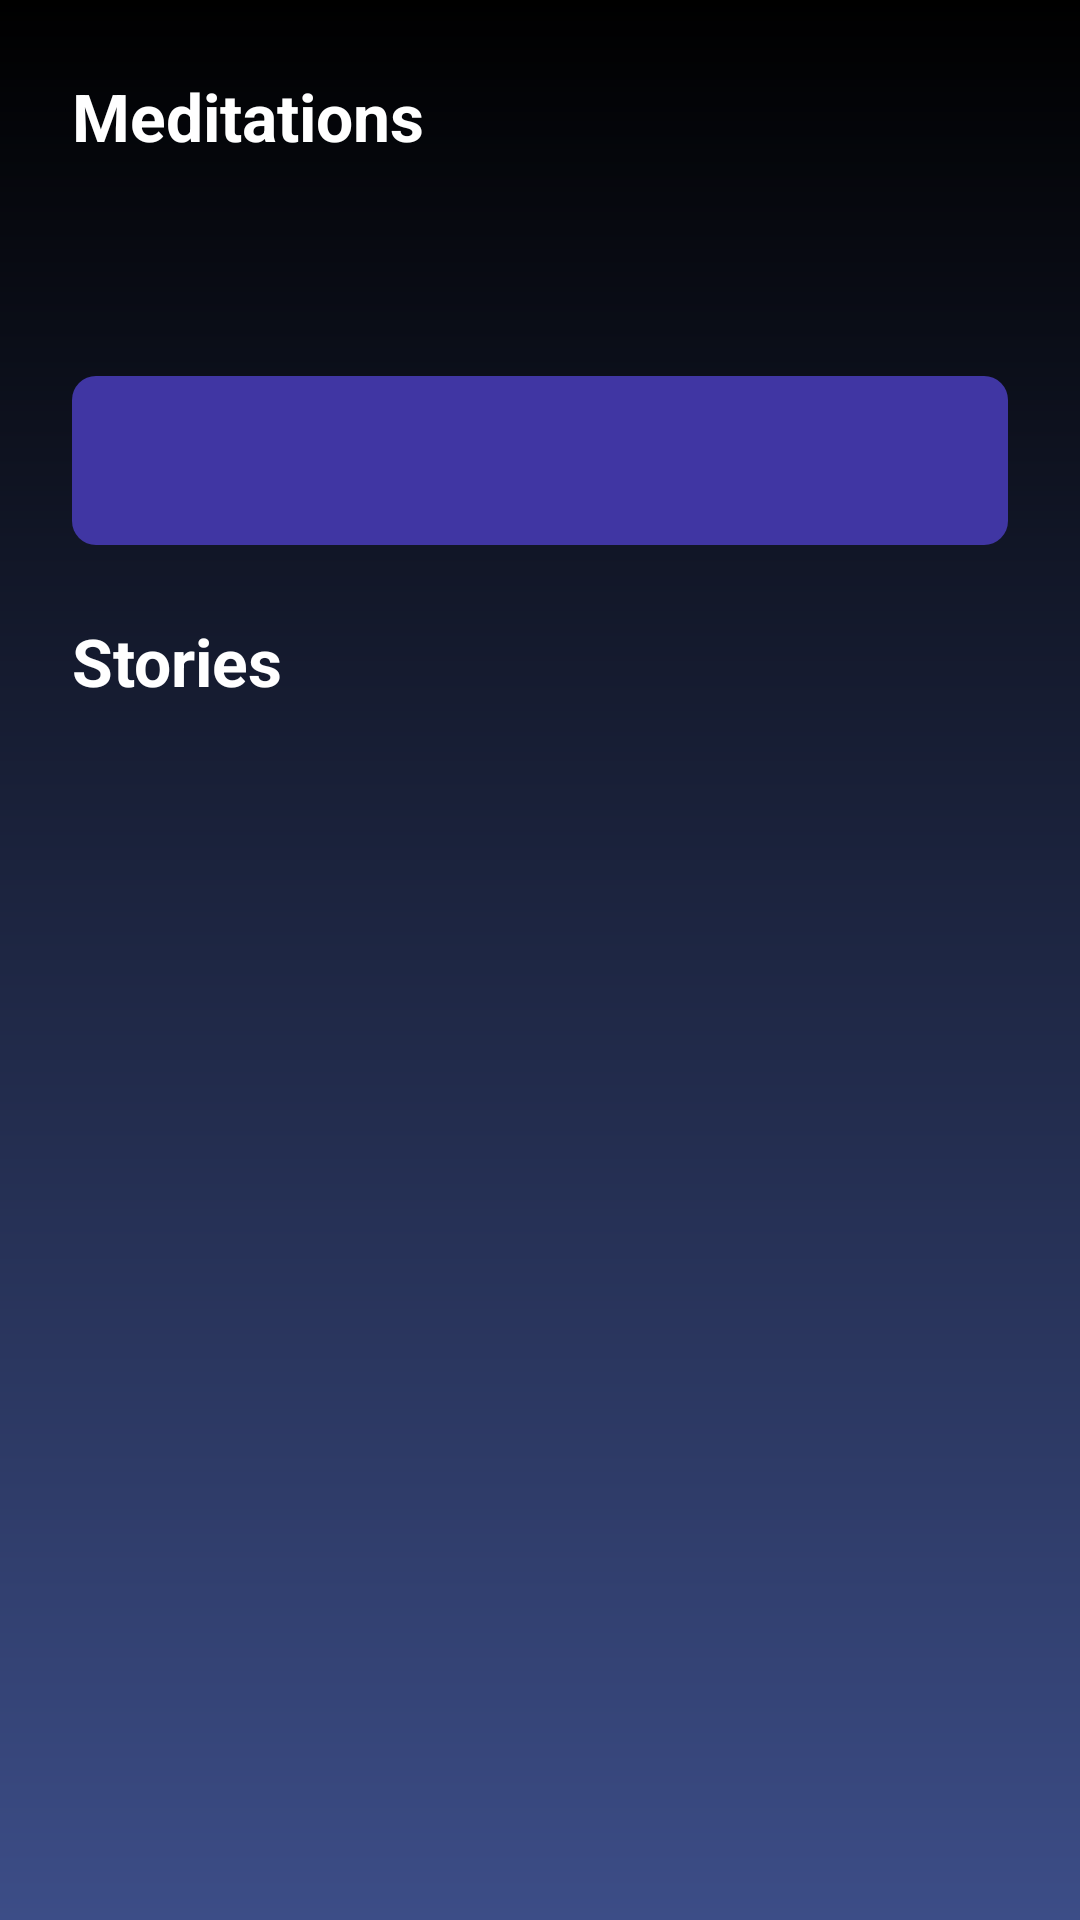

Reconstruct the res/layout file that produces this screen, plus the resources it refers to.
<!-- AndroidManifest.xml: application theme Theme.Meditory -->
<!-- res/layout/activity_home.xml -->
<?xml version="1.0" encoding="utf-8"?>
<layout xmlns:android="http://schemas.android.com/apk/res/android"
    xmlns:app="http://schemas.android.com/apk/res-auto"
    xmlns:tools="http://schemas.android.com/tools">

    <data>

        <variable
            name="viewModel"
            type="com.faranjit.meditory.features.home.presentation.HomeViewModel" />
    </data>

    <androidx.core.widget.NestedScrollView
        android:layout_width="match_parent"
        android:layout_height="match_parent"
        android:background="@drawable/bg_black_gradient"
        android:fitsSystemWindows="true">

        <androidx.constraintlayout.widget.ConstraintLayout
            android:layout_width="match_parent"
            android:layout_height="match_parent"
            tools:context=".features.login.presentation.LoginActivity">

            <androidx.appcompat.widget.AppCompatTextView
                android:id="@+id/txt_meditations"
                style="@style/BoldTextStyle"
                android:layout_width="0dp"
                android:layout_height="wrap_content"
                android:layout_margin="@dimen/margin_normal"
                android:text="@string/meditations"
                android:textColor="@color/white"
                app:layout_constraintEnd_toEndOf="parent"
                app:layout_constraintStart_toStartOf="parent"
                app:layout_constraintTop_toTopOf="parent" />

            <androidx.recyclerview.widget.RecyclerView
                android:id="@+id/recycler_meditations"
                android:layout_width="0dp"
                android:layout_height="wrap_content"
                android:orientation="horizontal"
                android:padding="@dimen/padding_normal"
                app:layoutManager="androidx.recyclerview.widget.LinearLayoutManager"
                app:layout_constraintEnd_toEndOf="parent"
                app:layout_constraintStart_toStartOf="parent"
                app:layout_constraintTop_toBottomOf="@id/txt_meditations" />

            <androidx.appcompat.widget.AppCompatTextView
                android:id="@+id/txt_banner"
                style="@style/NormalTextStyle"
                android:layout_width="0dp"
                android:layout_height="wrap_content"
                android:layout_margin="@dimen/margin_normal"
                android:background="@drawable/bg_purple_rounded"
                android:drawableStart="@drawable/ic_night"
                android:drawablePadding="@dimen/margin_medium"
                android:padding="@dimen/margin_medium"
                android:text="@{viewModel.bannerText}"
                android:textColor="@color/white"
                app:layout_constraintEnd_toEndOf="parent"
                app:layout_constraintStart_toStartOf="parent"
                app:layout_constraintTop_toBottomOf="@id/recycler_meditations"
                app:visibility="@{viewModel.bannerVisible}" />

            <androidx.appcompat.widget.AppCompatTextView
                android:id="@+id/txt_stories"
                style="@style/BoldTextStyle"
                android:layout_width="0dp"
                android:layout_height="wrap_content"
                android:layout_margin="@dimen/margin_normal"
                android:layout_marginTop="@dimen/margin_xlarge"
                android:text="@string/stories"
                android:textColor="@color/white"
                app:layout_constraintEnd_toEndOf="parent"
                app:layout_constraintStart_toStartOf="parent"
                app:layout_constraintTop_toBottomOf="@id/txt_banner" />

            <androidx.recyclerview.widget.RecyclerView
                android:id="@+id/recycler_stories"
                android:layout_width="0dp"
                android:layout_height="wrap_content"
                app:layoutManager="androidx.recyclerview.widget.GridLayoutManager"
                app:layout_constraintBottom_toBottomOf="parent"
                app:layout_constraintEnd_toEndOf="parent"
                app:layout_constraintStart_toStartOf="parent"
                app:layout_constraintTop_toBottomOf="@id/txt_stories" />

        </androidx.constraintlayout.widget.ConstraintLayout>

    </androidx.core.widget.NestedScrollView>

</layout>
<!-- resources referenced by this layout -->
<resources>
  <color name="white">#FFFFFFFF</color>
  <dimen name="margin_medium">16dp</dimen>
  <dimen name="margin_normal">24dp</dimen>
  <dimen name="margin_xlarge">40dp</dimen>
  <dimen name="padding_normal">24dp</dimen>
  <!-- drawable bg_black_gradient (drawable) -->
  <?xml version="1.0" encoding="utf-8"?>
  <shape xmlns:android="http://schemas.android.com/apk/res/android">
      <gradient
          android:angle="90"
          android:endColor="@color/black"
          android:startColor="@color/dark_blue"
          android:type="linear" />
  </shape>
  <!-- drawable bg_purple_rounded (drawable-v24) -->
  <?xml version="1.0" encoding="utf-8"?>
  <shape xmlns:android="http://schemas.android.com/apk/res/android"
      android:shape="rectangle">
      <solid android:color="@color/purple" />
  
      <corners
          android:bottomLeftRadius="8dp"
          android:bottomRightRadius="8dp"
          android:topLeftRadius="8dp"
          android:topRightRadius="8dp" />
  </shape>
  <string name="meditations">Meditations</string>
  <string name="stories">Stories</string>
  <style name="BoldTextStyle" parent="TextAppearance.AppCompat.Large">
          <item name="fontWeight">700</item>
          <item name="android:textStyle">bold</item>
          <item name="android:textColor">@color/white</item>
      </style>
  <style name="NormalTextStyle" parent="TextAppearance.AppCompat.Medium">
          <item name="fontWeight">400</item>
          <item name="android:textStyle">normal</item>
      </style>
  <style name="Theme.Meditory" parent="Theme.MaterialComponents.DayNight.NoActionBar">
          
          <item name="colorPrimary">@color/black</item>
          <item name="colorPrimaryVariant">@color/purple_700</item>
          <item name="colorOnPrimary">@color/white</item>
          
          <item name="colorSecondary">@color/teal_200</item>
          <item name="colorSecondaryVariant">@color/teal_700</item>
          <item name="colorOnSecondary">@color/black</item>
          
          <item name="android:statusBarColor" tools:targetApi="l">?attr/colorPrimaryVariant</item>
          
          <item name="android:windowIsTranslucent">true</item>
          <item name="android:windowTranslucentStatus">true</item>
      </style>
  <color name="black">#000000</color>
  <color name="dark_blue">#3C4D87</color>
  <color name="purple">#4036A3</color>
  <color name="purple_700">#FF3700B3</color>
  <color name="teal_200">#FF03DAC5</color>
  <color name="teal_700">#FF018786</color>
</resources>
